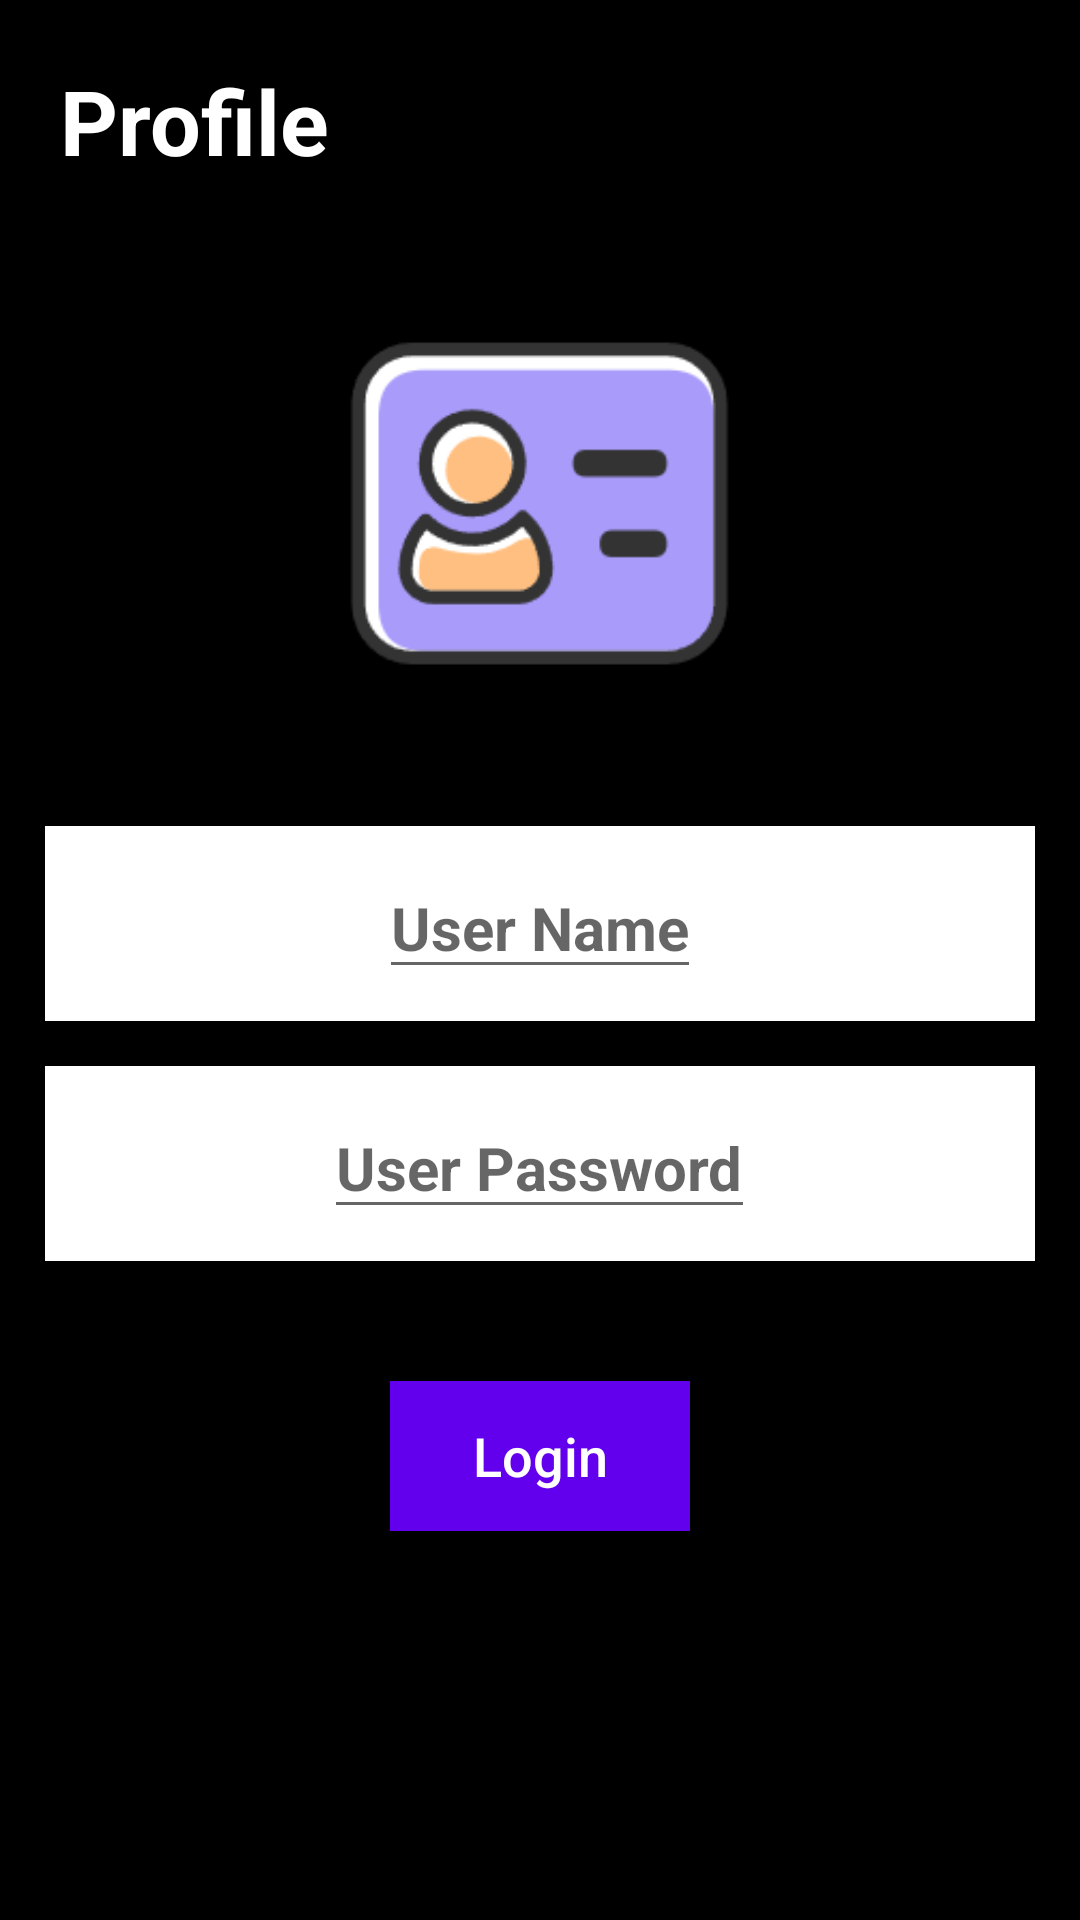

Here is an Android app screen rendered from its layout file. Give the layout XML and the strings, colors and styles it references.
<!-- AndroidManifest.xml: application theme Theme.Dreamscape -->
<!-- res/layout/activity_login.xml -->
<?xml version="1.0" encoding="utf-8"?>
<LinearLayout xmlns:android="http://schemas.android.com/apk/res/android"
    xmlns:app="http://schemas.android.com/apk/res-auto"
    xmlns:tools="http://schemas.android.com/tools"
    android:layout_width="match_parent"
    android:layout_height="match_parent"
    android:background="@color/black"
    android:orientation="vertical"
    >


    <TextView
        android:layout_width="wrap_content"
        android:layout_height="wrap_content"
        android:layout_margin="20dp"
        android:text="Profile"
        android:textColor="@color/white"
        android:textSize="30sp"
        android:textStyle="bold" />


    <ImageView
        android:layout_width="153dp"
        android:layout_height="143dp"
        android:layout_gravity="center_horizontal"
        android:layout_marginTop="16dp"
        android:layout_marginBottom="16dp"
        android:src="@drawable/img" />


    <RelativeLayout
        android:layout_width="match_parent"
        android:layout_height="65dp"
        android:layout_marginStart="15sp"
        android:layout_marginTop="20dp"
        android:layout_marginEnd="15sp"
        android:background="@color/white"
        android:elevation="15sp">


        <EditText
            android:id="@+id/etUsername"
            android:layout_width="wrap_content"
            android:layout_height="wrap_content"
            android:layout_centerInParent="true"
            android:hint="User Name"
            android:textSize="20sp"
            android:textStyle="bold"

            />


    </RelativeLayout>


    <RelativeLayout
        android:layout_width="match_parent"
        android:layout_height="65dp"
        android:layout_marginStart="15sp"
        android:layout_marginTop="15dp"
        android:layout_marginEnd="15sp"
        android:background="@color/white"
        android:elevation="15sp">


        <EditText
            android:id="@+id/etPassword"
            android:layout_width="wrap_content"
            android:layout_height="wrap_content"
            android:layout_centerInParent="true"
            android:hint="User Password"
            android:textSize="20sp"
            android:textStyle="bold"
            />


    </RelativeLayout>


    <androidx.appcompat.widget.AppCompatButton
        android:id="@+id/btnSignIn"
        android:layout_width="100dp"
        android:layout_height="50dp"
        android:layout_gravity="center_horizontal"
        android:layout_marginTop="40dp"
        android:background="@color/black"
        android:backgroundTint="@color/purple_500"
        android:elevation="20dp"
        android:text="Login"
        android:textSize="18sp"
        android:textAllCaps="false"
        android:textColor="@color/white" />

    <TextView
        android:id="@+id/tvError"
        android:layout_width="match_parent"
        android:layout_height="match_parent"
        android:layout_margin="20dp"
        android:textColor="@color/white"
        >

    </TextView>


</LinearLayout>
<!-- resources referenced by this layout -->
<resources>
  <color name="black">#FF000000</color>
  <color name="purple_500">#FF6200EE</color>
  <color name="white">#FFFFFFFF</color>
  <!-- drawable img: png bitmap (drawable, 6233 bytes) -->
  <style name="Theme.Dreamscape" parent="Theme.MaterialComponents.DayNight.DarkActionBar">
          
          <item name="colorPrimary">@color/purple_500</item>
          <item name="colorPrimaryVariant">@color/purple_700</item>
          <item name="colorOnPrimary">@color/white</item>
          
          <item name="colorSecondary">@color/teal_200</item>
          <item name="colorSecondaryVariant">@color/teal_700</item>
          <item name="colorOnSecondary">@color/black</item>
          
          <item name="android:statusBarColor">?attr/colorPrimaryVariant</item>
          
      </style>
  <color name="purple_700">#FF3700B3</color>
  <color name="teal_200">#FF03DAC5</color>
  <color name="teal_700">#FF018786</color>
</resources>
